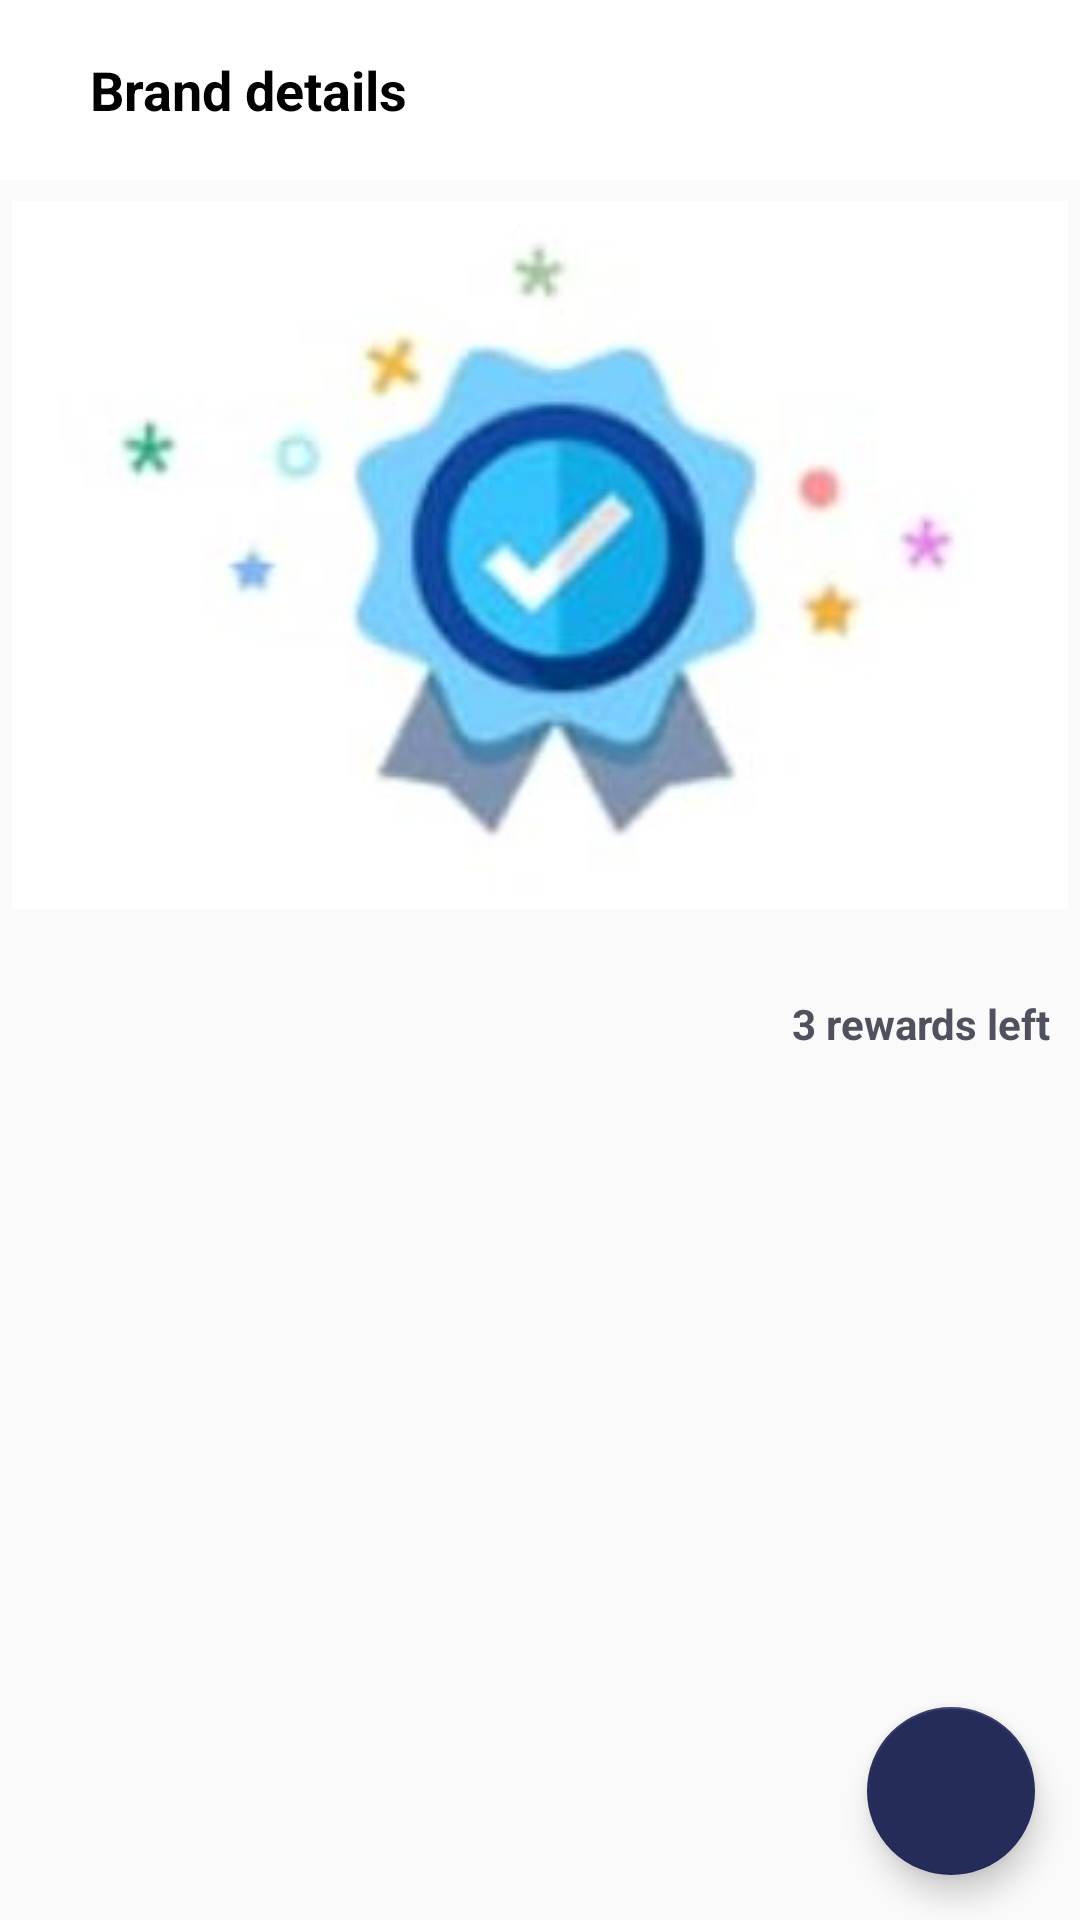

This screen was rendered from an Android layout file. Write that file and the resources it references.
<!-- AndroidManifest.xml: application theme AppTheme -->
<!-- res/layout/fragment_brand_details.xml -->
<?xml version="1.0" encoding="utf-8"?>
<RelativeLayout xmlns:android="http://schemas.android.com/apk/res/android"
    android:layout_width="match_parent"
    android:layout_height="match_parent"
    xmlns:app="http://schemas.android.com/apk/res-auto"
    xmlns:tools="http://schemas.android.com/tools">


    <LinearLayout
        android:id="@+id/top_bar"
        android:layout_width="match_parent"
        android:layout_height="wrap_content"
        android:background="@color/white"
        android:gravity="center_vertical"
        android:orientation="horizontal"
        android:layout_alignParentTop="true"
        app:elevation="2dp"
        android:padding="10dp">

        <ImageView
            android:id="@+id/back_button"
            android:layout_width="wrap_content"
            android:layout_height="40dp"
            android:paddingTop="3dp"
            android:padding="5dp"
            app:srcCompat="@drawable/icon_back"
            android:contentDescription="@string/app_name" />

        <TextView
            android:layout_width="wrap_content"
            android:layout_height="match_parent"
            android:gravity="center|start"
            android:text="Brand details"
            android:textColor="@color/black"
            android:textSize="18sp"
            android:layout_marginStart="10dp"
            android:textStyle="bold" />

    </LinearLayout>
    <LinearLayout
        android:id="@+id/topLayout"
        android:layout_width="match_parent"
        android:layout_height="wrap_content"
        android:layout_below="@id/top_bar">

        <ImageView
            android:id="@+id/brand_image"
            android:layout_width="match_parent"
            android:layout_height="250dp"
            android:scaleType="centerInside"
            android:src="@drawable/activatedicon"
            android:contentDescription="@string/app_name" />
    </LinearLayout>


    <com.google.android.material.floatingactionbutton.FloatingActionButton
        android:id="@+id/button_scan_qr"
        android:layout_width="80dp"
        android:layout_height="80dp"
        android:layout_alignParentEnd="true"
        android:layout_alignParentBottom="true"
        app:backgroundTint="@color/colorPrimaryDark"
        android:layout_marginBottom="15dp"
        android:layout_marginEnd="15dp"
        android:tint="@android:color/white"
        app:srcCompat="@drawable/ic_qrcode" />

    <LinearLayout
        android:id="@+id/bottomLayout"
        android:layout_width="match_parent"
        android:layout_height="match_parent"
        android:layout_below="@+id/topLayout"
        android:padding="10dp"
        android:orientation="vertical">

        <LinearLayout
            android:layout_width="match_parent"
            android:layout_height="wrap_content"
            android:gravity="center_vertical"
            android:weightSum="1">
            <TextView
                android:id="@+id/brand_name"
                android:layout_width="wrap_content"
                android:layout_height="wrap_content"
                tools:text="Kuch Aur App"
                android:textColor="@color/colorPrimary"
                android:textSize="24sp"
                android:paddingTop="5dp"
                android:layout_weight="0.7"
                android:paddingBottom="5dp"
                android:textStyle="bold" />
            <TextView
                android:id="@+id/rewards_left"
                android:layout_width="wrap_content"
                android:layout_height="wrap_content"
                android:text="3 rewards left"
                android:layout_weight="0.3"
                android:gravity="end"
                android:layout_gravity="end|center_vertical"
                android:textColor="@color/off_black"
                android:paddingTop="5dp"
                android:paddingBottom="5dp"
                android:textStyle="bold" />


        </LinearLayout>

        <TextView
            android:id="@+id/brand_offer"
            android:layout_width="match_parent"
            android:layout_height="wrap_content"
            tools:text="V 1.00"
            android:textColor="@color/black"
            android:textSize="16sp"
            android:textStyle="bold" />

        <TextView
            android:id="@+id/brand_desc"
            android:layout_width="match_parent"
            android:layout_height="wrap_content"
            tools:text="Description"
            android:paddingTop="5dp"
            android:paddingBottom="5dp"
            android:textColor="@color/black"
            android:textSize="18sp" />


        <TextView
            android:id="@+id/reward_tv"
            android:layout_width="wrap_content"
            android:layout_height="wrap_content"
            android:layout_gravity="center"
            android:layout_marginTop="10dp"
            tools:text="You will get +100 credit for watching this video"
            android:gravity="center"
            android:textColor="@color/colorPrimary"
            android:padding="5dp"
            android:textAppearance="@style/TextAppearance.MaterialComponents.Body1"/>


    </LinearLayout>

</RelativeLayout>
<!-- resources referenced by this layout -->
<resources>
  <color name="black">#000000</color>
  <color name="colorPrimary">#636fdf</color>
  <color name="colorPrimaryDark">#262c5a</color>
  <color name="off_black">#50515e</color>
  <color name="white">#ffffff</color>
  <!-- drawable activatedicon: jpg bitmap (drawable, 13635 bytes) -->
  <string name="app_name">Aur Kuch</string>
  <style name="AppTheme" parent="Theme.AppCompat.Light.DarkActionBar">
          
          <item name="colorPrimary">@color/colorPrimary</item>
          <item name="colorPrimaryDark">@color/colorPrimaryDark</item>
          <item name="colorAccent">@color/colorAccent</item>
      </style>
  <color name="colorAccent">#D81B60</color>
</resources>
